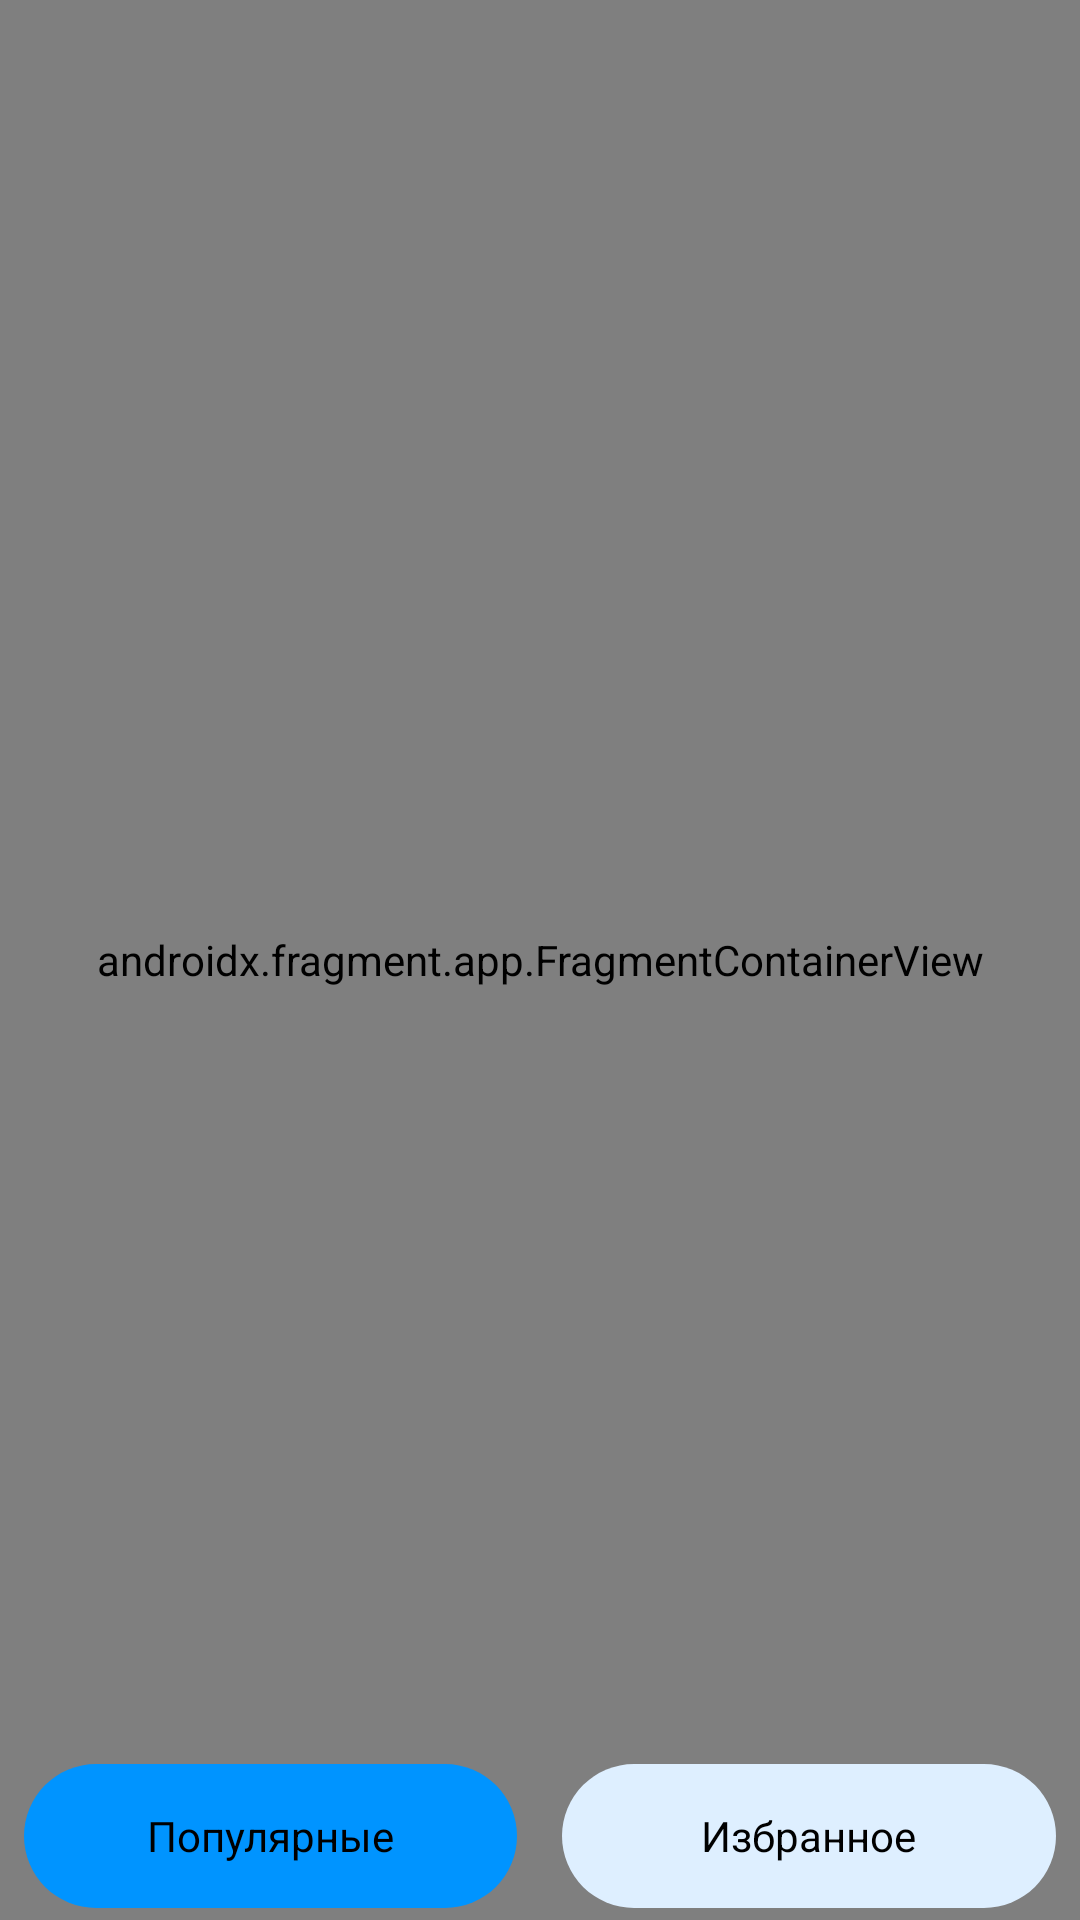

Layout XML and referenced resources for this Android screen:
<!-- AndroidManifest.xml: application theme Theme.TestTaskTinkoffFintech -->
<!-- res/layout/fragment_home.xml -->
<?xml version="1.0" encoding="utf-8"?>
<FrameLayout xmlns:android="http://schemas.android.com/apk/res/android"
    xmlns:app="http://schemas.android.com/apk/res-auto"
    xmlns:tools="http://schemas.android.com/tools"
    android:layout_width="match_parent"
    android:layout_height="match_parent"
    android:background="@color/white"
    tools:context=".presentation.homeScreen.HomeFragment">

    <FrameLayout
        android:id="@+id/bottomNavigationViewLayout"
        android:layout_width="match_parent"
        android:layout_height="wrap_content"
        android:layout_gravity="bottom"
        android:background="@drawable/bottom_bar_bg"
        android:elevation="20dp"
        app:layout_constraintBottom_toBottomOf="parent"
        app:layout_constraintEnd_toEndOf="parent"
        app:layout_constraintStart_toStartOf="parent">

        <include
            android:id="@+id/bottomNavigationView"
            layout="@layout/bottom_navigation_view" />
    </FrameLayout>


    <androidx.fragment.app.FragmentContainerView
        android:id="@+id/menuFragmentContainerView"
        android:name="androidx.navigation.fragment.NavHostFragment"
        android:layout_width="match_parent"
        android:layout_height="match_parent"
        app:defaultNavHost="true"
        app:layout_constraintBottom_toTopOf="@+id/bottomNavigationViewLayout"
        app:layout_constraintEnd_toEndOf="parent"
        app:layout_constraintStart_toStartOf="parent"
        app:layout_constraintTop_toTopOf="parent"
        app:navGraph="@navigation/home_navigation" />


</FrameLayout>
<!-- res/layout/bottom_navigation_view.xml (included above) -->
<?xml version="1.0" encoding="utf-8"?>
<FrameLayout xmlns:android="http://schemas.android.com/apk/res/android"
    xmlns:app="http://schemas.android.com/apk/res-auto"
    xmlns:tools="http://schemas.android.com/tools"
    android:layout_width="match_parent"
    android:layout_height="wrap_content"

    android:layout_marginStart="4dp"
    android:layout_marginTop="4dp"
    android:layout_marginEnd="4dp"
    app:cardElevation="0dp">

    <RadioGroup
        android:id="@+id/radioGroup"
        android:layout_width="match_parent"
        android:layout_height="wrap_content"
        android:orientation="horizontal"
        tools:ignore="UselessParent">

        <RadioButton
            android:id="@+id/radioButtonPopular"
            android:layout_width="0dp"
            android:layout_height="48dp"
            android:layout_marginStart="4dp"
            android:layout_marginTop="4dp"
            android:layout_marginEnd="15dp"
            android:layout_marginBottom="4dp"
            android:layout_weight="1"
            android:background="@drawable/bottom_nav_view_buttons_bg"
            android:button="@color/transparent"
            android:checked="true"
            android:gravity="center"
            android:text="@string/popular_ru" />

        <RadioButton
            android:id="@+id/radioButtonFavourite"
            android:layout_width="0dp"
            android:layout_height="48dp"
            android:layout_marginTop="4dp"
            android:layout_marginEnd="4dp"
            android:layout_marginBottom="4dp"
            android:layout_weight="1"
            android:background="@drawable/bottom_nav_view_buttons_bg"
            android:button="@color/transparent"
            android:gravity="center"
            android:text="@string/favourite_ru" />

    </RadioGroup>
</FrameLayout>
<!-- resources referenced by this layout -->
<resources>
  <color name="transparent">#00FFFFFF</color>
  <color name="white">#FFFFFFFF</color>
  <!-- drawable bottom_nav_view_buttons_bg (drawable) -->
  <?xml version="1.0" encoding="utf-8"?>
  <selector xmlns:android="http://schemas.android.com/apk/res/android">
  
      <item android:state_checked="true">
          <shape android:shape="rectangle">
              <solid android:color="@color/primary_color"/>
              <corners android:radius="30dp"/>
          </shape>
      </item>
  
      <item android:state_checked="false">
          <shape android:shape="rectangle">
              <solid android:color="@color/secondary_color"/>
              <corners android:radius="30dp"/>
          </shape>
      </item>
  </selector>
  <string name="favourite_ru">Избранное</string>
  <string name="popular_ru">Популярные</string>
  <style name="Theme.TestTaskTinkoffFintech" parent="Theme.AppCompat.Light.NoActionBar">
          
          <item name="colorPrimary">@color/primary_color</item>
          <item name="colorPrimaryVariant">@color/purple_700</item>
          <item name="colorOnPrimary">@color/white</item>
          
          <item name="colorSecondary">@color/teal_200</item>
          <item name="colorSecondaryVariant">@color/teal_700</item>
          <item name="colorOnSecondary">@color/black</item>
          
          <item name="android:statusBarColor">@color/transparent</item>
          <item name="android:windowLightStatusBar">true</item>
          
      </style>
  <color name="primary_color">#0094FF</color>
  <color name="secondary_color">#DEEFFF</color>
  <color name="purple_700">#FF3700B3</color>
  <color name="teal_200">#FF03DAC5</color>
  <color name="teal_700">#FF018786</color>
  <color name="black">#FF000000</color>
</resources>
